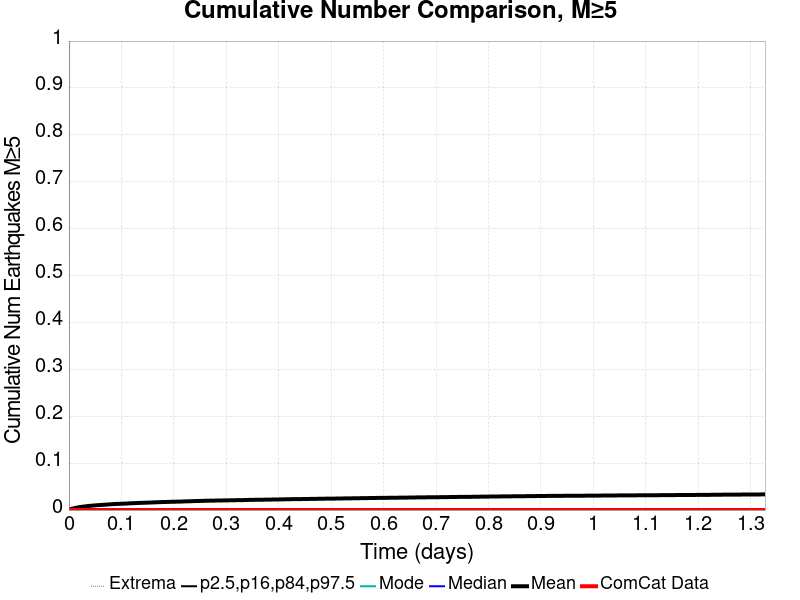

Values plotted in this chart, from the file beside it:
Time (days), ComCat Data, Simulation Mean, Simulation Median, Simulation Mode, Simulation Minimum, Simulation Maximum, 2.5 %-ile, 16 %-ile, 84 %-ile, 97.5 %-ile
0.0, 0.0, 0.0, 0.0, 0.0, 0.0, 0.0, 0.0, 0.0, 0.0, 0.0
0.00266, 0.0, 0.0016, 0.0, 0.0, 0.0, 2.0, 0.0, 0.0, 0.0, 0.0
0.005319, 0.0, 0.0027, 0.0, 0.0, 0.0, 2.0, 0.0, 0.0, 0.0, 0.0
0.007979, 0.0, 0.00342, 0.0, 0.0, 0.0, 2.0, 0.0, 0.0, 0.0, 0.0
0.01064, 0.0, 0.00413, 0.0, 0.0, 0.0, 2.0, 0.0, 0.0, 0.0, 0.0
0.0133, 0.0, 0.0048, 0.0, 0.0, 0.0, 2.0, 0.0, 0.0, 0.0, 0.0
0.01596, 0.0, 0.00532, 0.0, 0.0, 0.0, 3.0, 0.0, 0.0, 0.0, 0.0
0.01862, 0.0, 0.00589, 0.0, 0.0, 0.0, 3.0, 0.0, 0.0, 0.0, 0.0
0.02128, 0.0, 0.00642, 0.0, 0.0, 0.0, 4.0, 0.0, 0.0, 0.0, 0.0
0.02394, 0.0, 0.00687, 0.0, 0.0, 0.0, 4.0, 0.0, 0.0, 0.0, 0.0
0.0266, 0.0, 0.00726, 0.0, 0.0, 0.0, 4.0, 0.0, 0.0, 0.0, 0.0
0.02926, 0.0, 0.00763, 0.0, 0.0, 0.0, 4.0, 0.0, 0.0, 0.0, 0.0
0.03192, 0.0, 0.00788, 0.0, 0.0, 0.0, 5.0, 0.0, 0.0, 0.0, 0.0
0.03457, 0.0, 0.00831, 0.0, 0.0, 0.0, 5.0, 0.0, 0.0, 0.0, 0.0
0.03723, 0.0, 0.00869, 0.0, 0.0, 0.0, 5.0, 0.0, 0.0, 0.0, 0.0
0.03989, 0.0, 0.009, 0.0, 0.0, 0.0, 5.0, 0.0, 0.0, 0.0, 0.0
0.04255, 0.0, 0.00928, 0.0, 0.0, 0.0, 5.0, 0.0, 0.0, 0.0, 0.0
0.04521, 0.0, 0.0095, 0.0, 0.0, 0.0, 5.0, 0.0, 0.0, 0.0, 0.0
0.04787, 0.0, 0.00977, 0.0, 0.0, 0.0, 5.0, 0.0, 0.0, 0.0, 0.0
0.05053, 0.0, 0.01, 0.0, 0.0, 0.0, 5.0, 0.0, 0.0, 0.0, 0.0
0.05319, 0.0, 0.01028, 0.0, 0.0, 0.0, 5.0, 0.0, 0.0, 0.0, 0.0
0.05585, 0.0, 0.01051, 0.0, 0.0, 0.0, 5.0, 0.0, 0.0, 0.0, 0.0
0.05851, 0.0, 0.01067, 0.0, 0.0, 0.0, 5.0, 0.0, 0.0, 0.0, 0.0
0.06117, 0.0, 0.01085, 0.0, 0.0, 0.0, 5.0, 0.0, 0.0, 0.0, 0.0
0.06383, 0.0, 0.01107, 0.0, 0.0, 0.0, 5.0, 0.0, 0.0, 0.0, 0.0
0.06649, 0.0, 0.01131, 0.0, 0.0, 0.0, 6.0, 0.0, 0.0, 0.0, 0.0
0.06915, 0.0, 0.01151, 0.0, 0.0, 0.0, 6.0, 0.0, 0.0, 0.0, 0.0
0.07181, 0.0, 0.01167, 0.0, 0.0, 0.0, 6.0, 0.0, 0.0, 0.0, 0.0
0.07447, 0.0, 0.01191, 0.0, 0.0, 0.0, 6.0, 0.0, 0.0, 0.0, 0.0
0.07713, 0.0, 0.01212, 0.0, 0.0, 0.0, 6.0, 0.0, 0.0, 0.0, 0.0
0.07979, 0.0, 0.01234, 0.0, 0.0, 0.0, 6.0, 0.0, 0.0, 0.0, 0.0
0.08245, 0.0, 0.01255, 0.0, 0.0, 0.0, 6.0, 0.0, 0.0, 0.0, 0.0
0.08511, 0.0, 0.0127, 0.0, 0.0, 0.0, 6.0, 0.0, 0.0, 0.0, 0.0
0.08777, 0.0, 0.01294, 0.0, 0.0, 0.0, 6.0, 0.0, 0.0, 0.0, 0.0
0.09043, 0.0, 0.01308, 0.0, 0.0, 0.0, 6.0, 0.0, 0.0, 0.0, 0.0
0.09309, 0.0, 0.01314, 0.0, 0.0, 0.0, 6.0, 0.0, 0.0, 0.0, 0.0
0.09575, 0.0, 0.01327, 0.0, 0.0, 0.0, 6.0, 0.0, 0.0, 0.0, 0.0
0.09841, 0.0, 0.01339, 0.0, 0.0, 0.0, 6.0, 0.0, 0.0, 0.0, 0.0
0.1011, 0.0, 0.01344, 0.0, 0.0, 0.0, 6.0, 0.0, 0.0, 0.0, 0.0
0.1037, 0.0, 0.0136, 0.0, 0.0, 0.0, 6.0, 0.0, 0.0, 0.0, 0.0
0.1064, 0.0, 0.01373, 0.0, 0.0, 0.0, 6.0, 0.0, 0.0, 0.0, 0.0
0.109, 0.0, 0.01389, 0.0, 0.0, 0.0, 6.0, 0.0, 0.0, 0.0, 0.0
0.1117, 0.0, 0.01407, 0.0, 0.0, 0.0, 6.0, 0.0, 0.0, 0.0, 0.0
0.1144, 0.0, 0.01423, 0.0, 0.0, 0.0, 6.0, 0.0, 0.0, 0.0, 0.0
0.117, 0.0, 0.0144, 0.0, 0.0, 0.0, 6.0, 0.0, 0.0, 0.0, 0.0
0.1197, 0.0, 0.01454, 0.0, 0.0, 0.0, 6.0, 0.0, 0.0, 0.0, 0.0
0.1223, 0.0, 0.01466, 0.0, 0.0, 0.0, 6.0, 0.0, 0.0, 0.0, 0.0
0.125, 0.0, 0.0148, 0.0, 0.0, 0.0, 6.0, 0.0, 0.0, 0.0, 0.0
0.1277, 0.0, 0.01491, 0.0, 0.0, 0.0, 6.0, 0.0, 0.0, 0.0, 0.0
0.1303, 0.0, 0.01506, 0.0, 0.0, 0.0, 8.0, 0.0, 0.0, 0.0, 0.0
0.133, 0.0, 0.01519, 0.0, 0.0, 0.0, 8.0, 0.0, 0.0, 0.0, 0.0
0.1356, 0.0, 0.01529, 0.0, 0.0, 0.0, 8.0, 0.0, 0.0, 0.0, 0.0
0.1383, 0.0, 0.01535, 0.0, 0.0, 0.0, 8.0, 0.0, 0.0, 0.0, 0.0
0.141, 0.0, 0.0155, 0.0, 0.0, 0.0, 8.0, 0.0, 0.0, 0.0, 0.0
0.1436, 0.0, 0.01561, 0.0, 0.0, 0.0, 9.0, 0.0, 0.0, 0.0, 0.0
0.1463, 0.0, 0.0157, 0.0, 0.0, 0.0, 10.0, 0.0, 0.0, 0.0, 0.0
0.1489, 0.0, 0.01579, 0.0, 0.0, 0.0, 10.0, 0.0, 0.0, 0.0, 0.0
0.1516, 0.0, 0.01588, 0.0, 0.0, 0.0, 10.0, 0.0, 0.0, 0.0, 0.0
0.1543, 0.0, 0.01602, 0.0, 0.0, 0.0, 10.0, 0.0, 0.0, 0.0, 0.0
0.1569, 0.0, 0.01613, 0.0, 0.0, 0.0, 11.0, 0.0, 0.0, 0.0, 0.0
... 440 more rows
